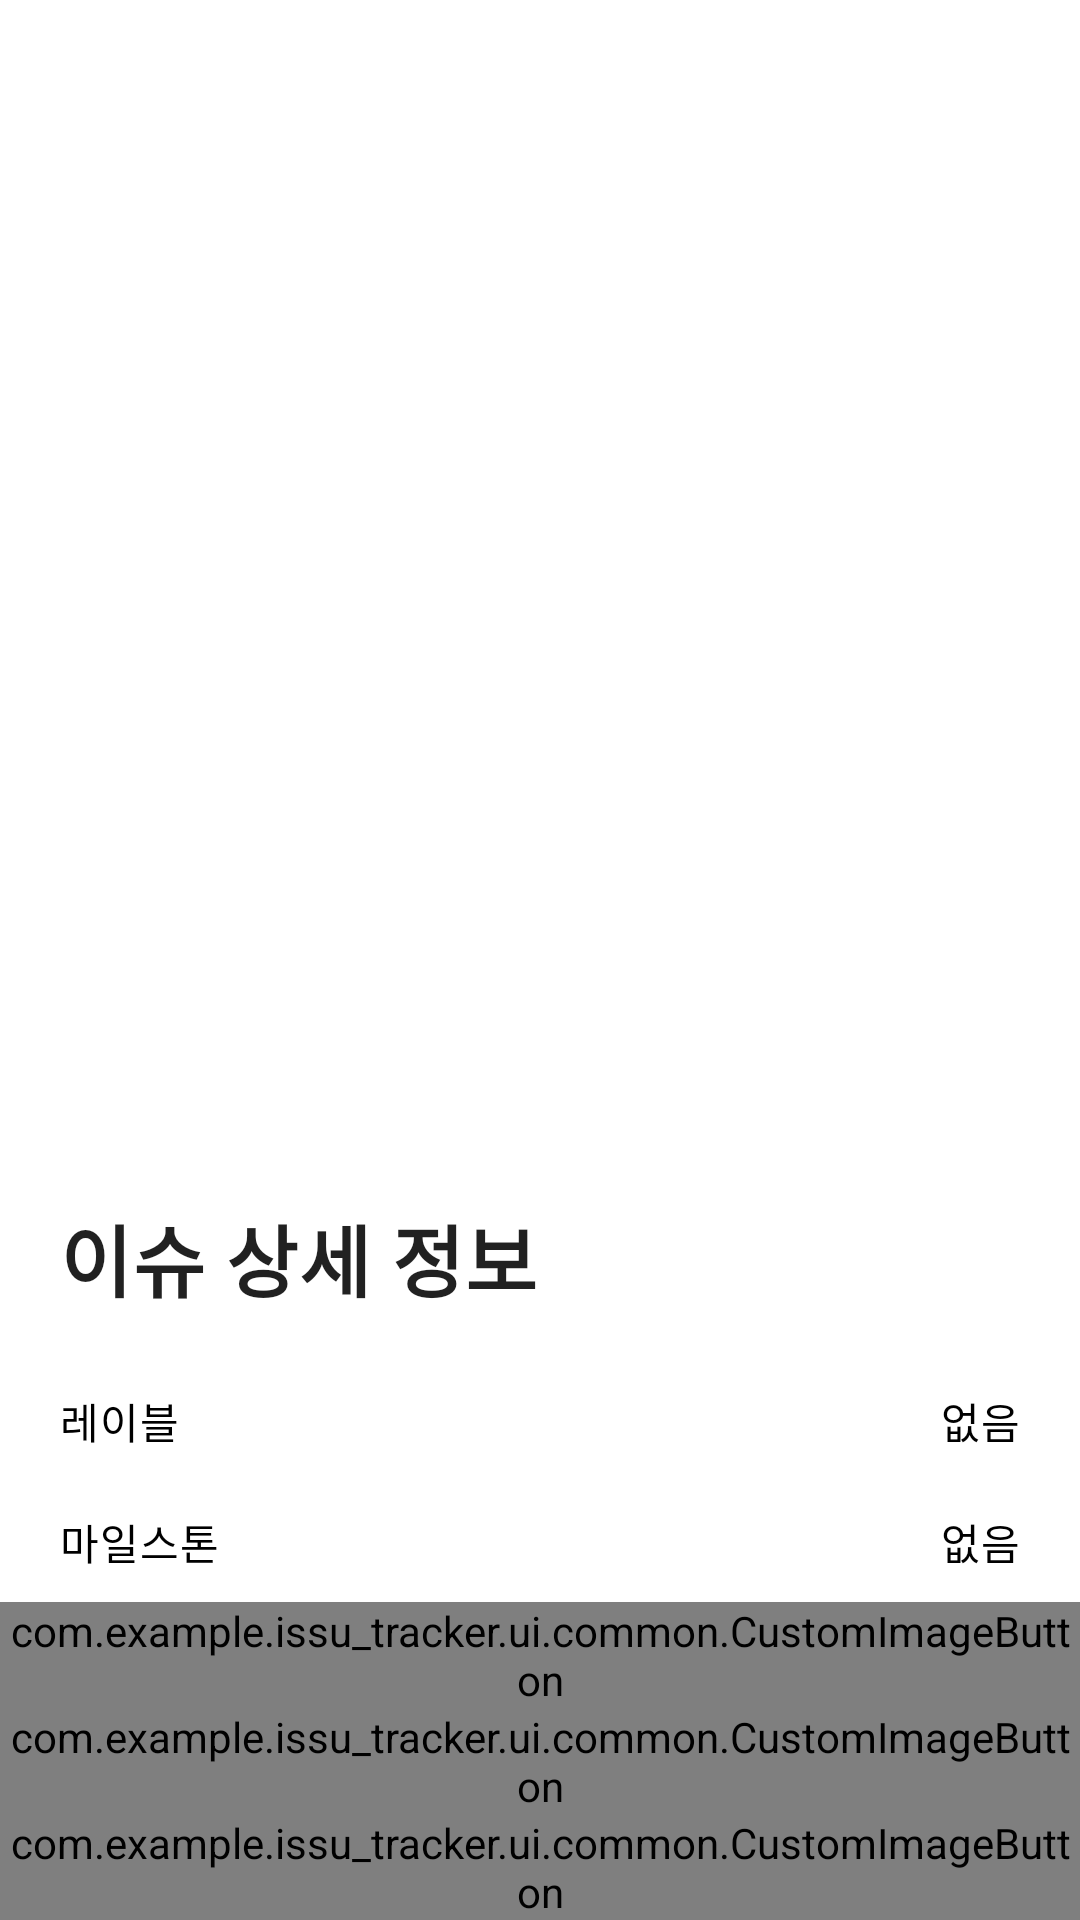

Produce the Android XML layout that renders to this screen, including the resource entries it uses.
<!-- AndroidManifest.xml: application theme Theme.Issutracker -->
<!-- res/layout/detail_edit_dialog_fragment.xml -->
<?xml version="1.0" encoding="utf-8"?>
<layout xmlns:android="http://schemas.android.com/apk/res/android"
    xmlns:app="http://schemas.android.com/apk/res-auto"
    xmlns:tools="http://schemas.android.com/tools">

    <data>

    </data>

    <androidx.constraintlayout.widget.ConstraintLayout
        android:layout_width="match_parent"
        android:layout_height="wrap_content">

        <androidx.constraintlayout.widget.ConstraintLayout
            android:layout_width="match_parent"
            android:layout_height="wrap_content"

            android:background="@color/white"
            app:layout_constraintBottom_toBottomOf="parent">

            <TextView
                android:id="@+id/tv_detail_info_title"
                style="@style/HeadLine6.26.bold"
                android:layout_width="wrap_content"
                android:layout_height="wrap_content"
                android:layout_marginHorizontal="20dp"
                android:paddingVertical="15dp"
                android:text="@string/detail_issue_info"
                app:layout_constraintStart_toStartOf="parent"
                app:layout_constraintTop_toTopOf="parent" />

            <ImageButton
                android:layout_width="30dp"
                android:layout_height="30dp"
                android:layout_marginHorizontal="20dp"
                android:background="@drawable/ic_outline_cancel_24"
                app:layout_constraintBottom_toBottomOf="@id/tv_detail_info_title"
                app:layout_constraintEnd_toEndOf="parent"
                app:layout_constraintTop_toTopOf="parent" />


            <TextView
                android:id="@+id/tv_label_title"
                style="@style/Body2"
                android:layout_width="0dp"
                android:layout_height="wrap_content"
                android:background="@color/grey05"
                android:paddingHorizontal="20dp"
                android:paddingVertical="10dp"
                android:text="@string/label"
                android:textColor="@color/whiteGrey"
                app:layout_constraintEnd_toStartOf="@id/tv_label_content"
                app:layout_constraintStart_toStartOf="parent"
                app:layout_constraintTop_toBottomOf="@id/tv_detail_info_title" />

            <TextView
                android:id="@+id/tv_label_content"
                style="@style/Body2"
                android:layout_width="0dp"
                android:layout_height="wrap_content"
                android:background="@color/grey05"
                android:gravity="end"
                android:paddingHorizontal="20dp"
                android:paddingVertical="10dp"
                android:text="@string/noneExist"
                android:textColor="@color/black"
                app:layout_constraintEnd_toEndOf="parent"
                app:layout_constraintStart_toEndOf="@id/tv_label_title"
                app:layout_constraintTop_toBottomOf="@id/tv_detail_info_title"
                tools:text="Document" />

            <TextView
                android:id="@+id/tv_milestone_title"
                style="@style/Body2"
                android:layout_width="0dp"
                android:layout_height="wrap_content"
                android:background="@color/grey05"
                android:paddingHorizontal="20dp"
                android:paddingVertical="10dp"
                android:text="@string/milestone"
                android:textColor="@color/whiteGrey"
                app:layout_constraintEnd_toStartOf="@id/tv_label_content"
                app:layout_constraintStart_toStartOf="parent"
                app:layout_constraintTop_toBottomOf="@id/tv_label_title" />

            <TextView
                android:id="@+id/tv_milestone_content"
                style="@style/Body2"
                android:layout_width="0dp"
                android:layout_height="wrap_content"
                android:background="@color/grey05"
                android:gravity="end"
                android:paddingHorizontal="20dp"
                android:paddingVertical="10dp"
                android:text="@string/noneExist"
                android:textColor="@color/black"
                app:layout_constraintEnd_toEndOf="parent"
                app:layout_constraintStart_toEndOf="@id/tv_milestone_title"
                app:layout_constraintTop_toBottomOf="@id/tv_label_title"
                tools:text="Document" />

            <com.example.issu_tracker.ui.common.CustomImageButton
                android:id="@+id/custom_edit_button"
                android:layout_width="wrap_content"
                android:layout_height="wrap_content"
                app:customImageButtonImage="@drawable/ic_baseline_edit_24"
                app:customImageButtonTitle="@string/edit"
                app:layout_constraintStart_toStartOf="parent"
                app:layout_constraintTop_toBottomOf="@+id/tv_milestone_content" />

            <com.example.issu_tracker.ui.common.CustomImageButton
                android:id="@+id/custom_close_button"
                android:layout_width="wrap_content"
                android:layout_height="wrap_content"
                app:customImageButtonImage="@drawable/ic_baseline_curtains_closed_24"
                app:customImageButtonTitle="닫기"
                app:layout_constraintStart_toStartOf="parent"
                app:layout_constraintTop_toBottomOf="@+id/custom_edit_button" />

            <com.example.issu_tracker.ui.common.CustomImageButton
                app:customImageButtonTintColor="@color/red"
                android:id="@+id/custom_delete_button"
                android:layout_width="wrap_content"
                android:layout_height="wrap_content"
                app:customImageButtonImage="@drawable/ic_baseline_delete_24"
                app:customImageButtonTitle="삭제하기"
                app:layout_constraintStart_toStartOf="parent"
                app:layout_constraintTop_toBottomOf="@+id/custom_close_button" />
        </androidx.constraintlayout.widget.ConstraintLayout>


    </androidx.constraintlayout.widget.ConstraintLayout>
</layout>
<!-- resources referenced by this layout -->
<resources>
  <color name="black">#FF000000</color>
  <color name="red">#FF0000</color>
  <color name="white">#FFFFFFFF</color>
  <string name="detail_issue_info">이슈 상세 정보</string>
  <string name="edit">편집하기</string>
  <string name="label">레이블</string>
  <string name="milestone">마일스톤</string>
  <string name="noneExist">없음</string>
  <style name="Body2" parent="TextAppearance.MaterialComponents.Body2" />
  <style name="HeadLine6.26.bold" parent="TextAppearance.MaterialComponents.Headline6">
          <item name="android:textSize">26sp</item>
          <item name="android:textStyle">bold</item>
      </style>
  <style name="Theme.Issutracker" parent="Theme.MaterialComponents.DayNight.NoActionBar">
          
          <item name="colorPrimary">@color/issue_tracker_blue</item>
          <item name="colorPrimaryVariant">@color/issue_tracker_blue</item>
          <item name="colorOnPrimary">@color/white</item>
          
          <item name="colorSecondary">@color/issue_tracker_blue</item>
          <item name="colorSecondaryVariant">@color/issue_tracker_blue</item>
          <item name="colorOnSecondary">@color/white</item>
          
          <item name="android:statusBarColor" tools:targetApi="l">?attr/colorPrimaryVariant</item>
          
      </style>
</resources>
